Labelled photos from "data", an image-classification folder in rishabhbpd/project_rishabh_das. The possible labels are: human, no human.

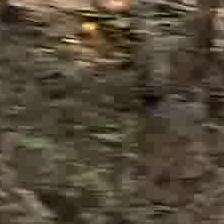
Label: no human

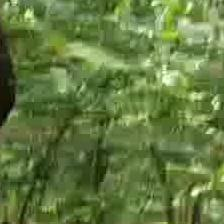
Label: no human

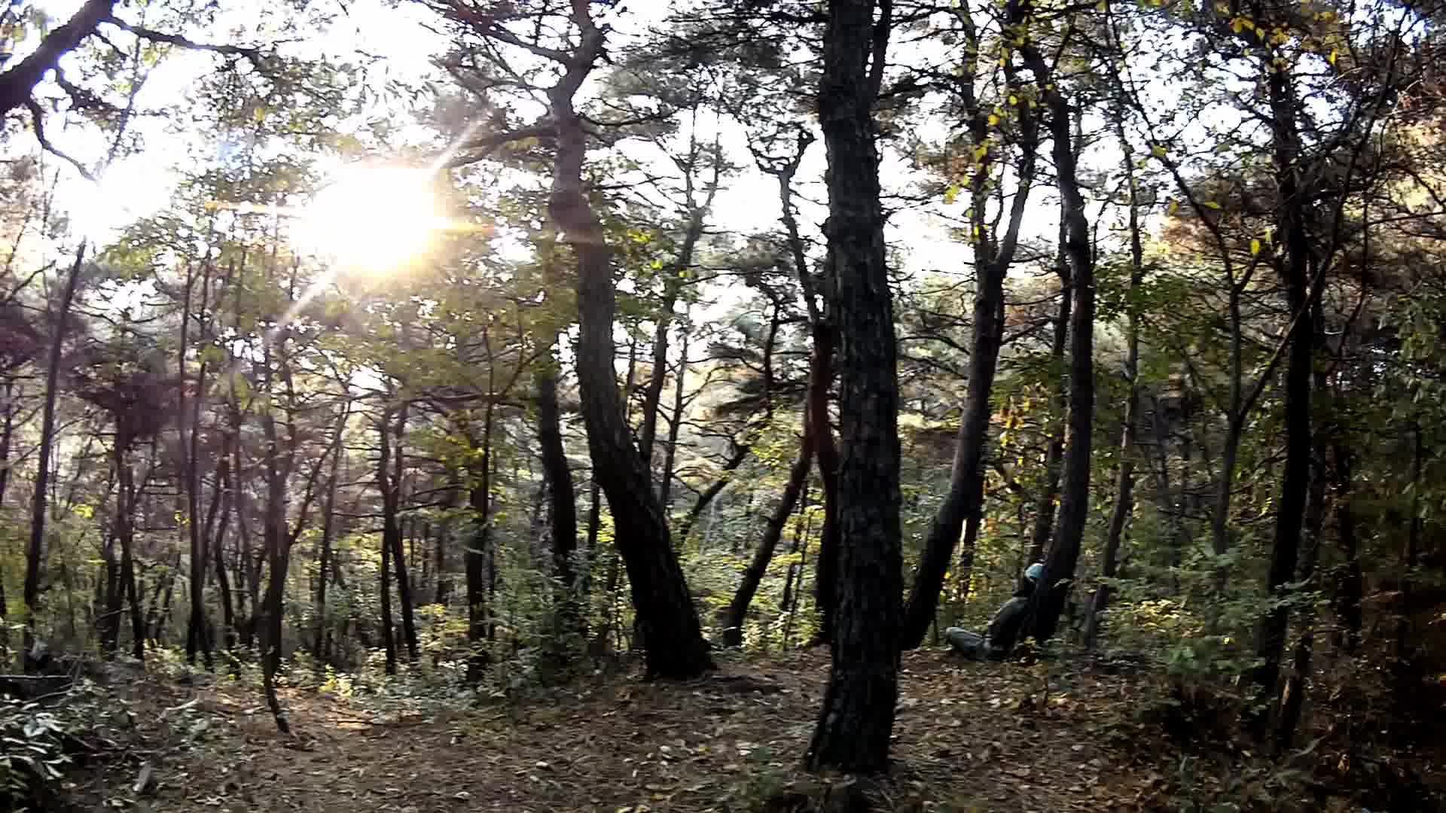
Label: human

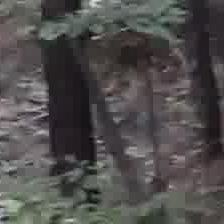
Label: no human

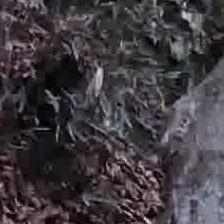
Label: no human

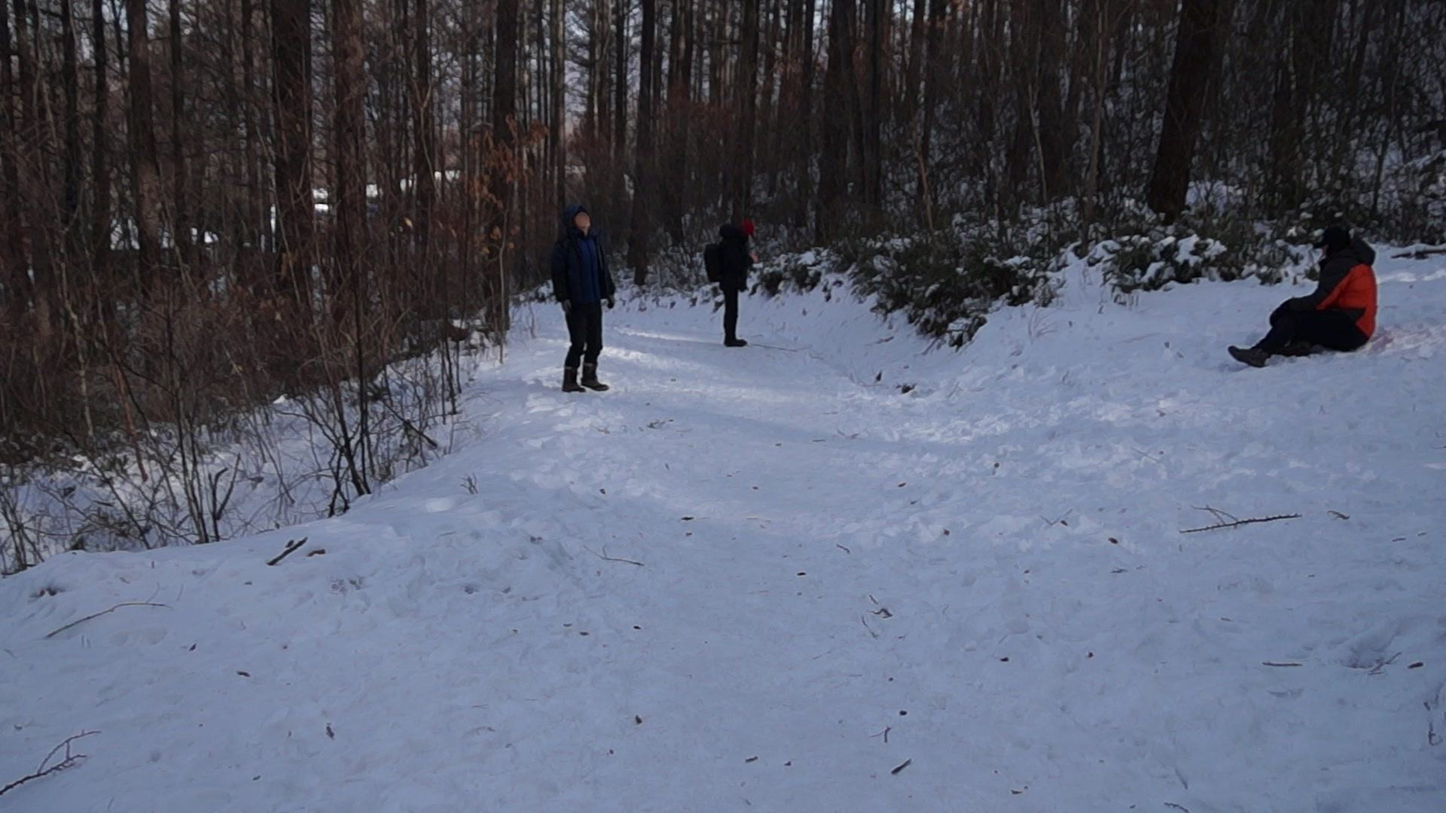
Label: human
